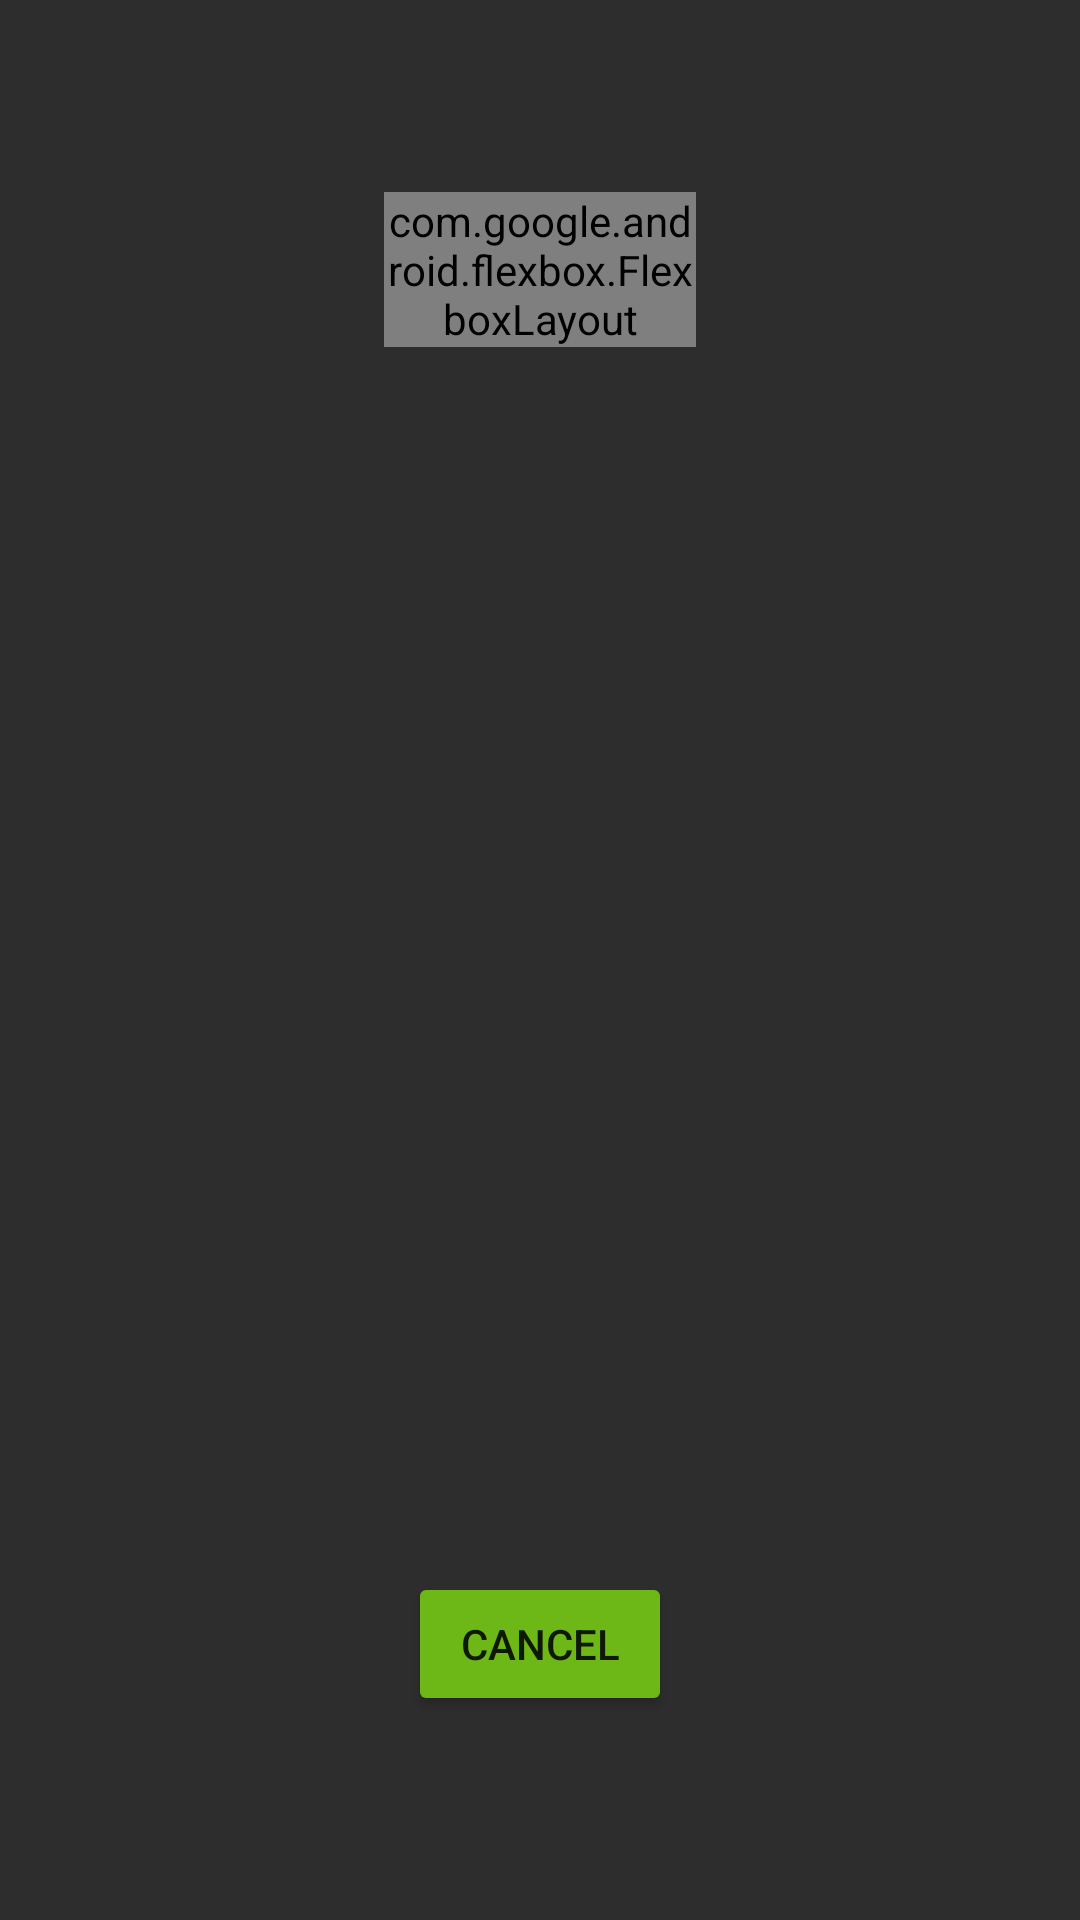

Reconstruct the res/layout file that produces this screen, plus the resources it refers to.
<!-- AndroidManifest.xml: application theme Theme.MyApplication -->
<!-- res/layout/fragment_delete_overview.xml -->
<?xml version="1.0" encoding="utf-8"?>
<androidx.constraintlayout.widget.ConstraintLayout xmlns:android="http://schemas.android.com/apk/res/android"
    xmlns:app="http://schemas.android.com/apk/res-auto"
    xmlns:tools="http://schemas.android.com/tools"
    android:layout_width="match_parent"
    android:layout_height="match_parent"
    android:background="@color/dark_grey">

    <Button
        android:id="@+id/button_cancel_remove"
        android:layout_width="wrap_content"
        android:layout_height="wrap_content"
        android:layout_marginBottom="68dp"
        android:backgroundTint="@color/button_green"
        android:text="Cancel"
        app:layout_constraintBottom_toBottomOf="parent"
        app:layout_constraintEnd_toEndOf="parent"
        app:layout_constraintStart_toStartOf="parent" />

    <ScrollView
        android:layout_width="0dp"
        android:layout_height="400dp"
        android:layout_marginStart="128dp"
        android:layout_marginTop="64dp"
        android:layout_marginEnd="128dp"
        app:layout_constraintEnd_toEndOf="parent"
        app:layout_constraintStart_toStartOf="parent"
        app:layout_constraintTop_toTopOf="parent">


        <androidx.constraintlayout.widget.ConstraintLayout
            android:layout_width="match_parent"
            android:layout_height="wrap_content">

            <com.google.android.flexbox.FlexboxLayout
                android:id="@+id/layoutAccountsDelete"
                android:layout_width="wrap_content"
                android:layout_height="wrap_content"
                android:layout_gravity="center"
                app:dividerDrawable="@drawable/empty_tall_divider"
                app:flexWrap="wrap"
                app:justifyContent="flex_start"
                app:layout_constraintEnd_toEndOf="parent"
                app:layout_constraintStart_toStartOf="parent"
                app:layout_constraintTop_toTopOf="parent"
                app:showDivider="middle" />

        </androidx.constraintlayout.widget.ConstraintLayout>
    </ScrollView>
</androidx.constraintlayout.widget.ConstraintLayout>
<!-- resources referenced by this layout -->
<resources>
  <color name="button_green">#FF6DB817</color>
  <color name="dark_grey">#2d2d2d</color>
  <!-- drawable empty_tall_divider (drawable) -->
  <?xml version="1.0" encoding="utf-8"?>
  <shape xmlns:android="http://schemas.android.com/apk/res/android">
      <size
          android:height="15dp"
          android:width="25dp"/>
  </shape>
  <style name="Theme.MyApplication" parent="Theme.MaterialComponents.DayNight.DarkActionBar">
          
          <item name="colorPrimary">@color/purple_500</item>
          <item name="colorPrimaryVariant">@color/purple_700</item>
          <item name="colorOnPrimary">@color/white</item>
          
          <item name="colorSecondary">@color/teal_200</item>
          <item name="colorSecondaryVariant">@color/teal_700</item>
          <item name="colorOnSecondary">@color/black</item>
          
          <item name="android:statusBarColor">@color/dark_green</item>
          
          <item name="android:textColorHint">@color/white</item>
      </style>
  <color name="purple_500">#FF6200EE</color>
  <color name="purple_700">#FF3700B3</color>
  <color name="white">#FFFFFFFF</color>
  <color name="teal_200">#FF03DAC5</color>
  <color name="teal_700">#FF018786</color>
  <color name="black">#FF000000</color>
  <color name="dark_green">#558421</color>
</resources>
